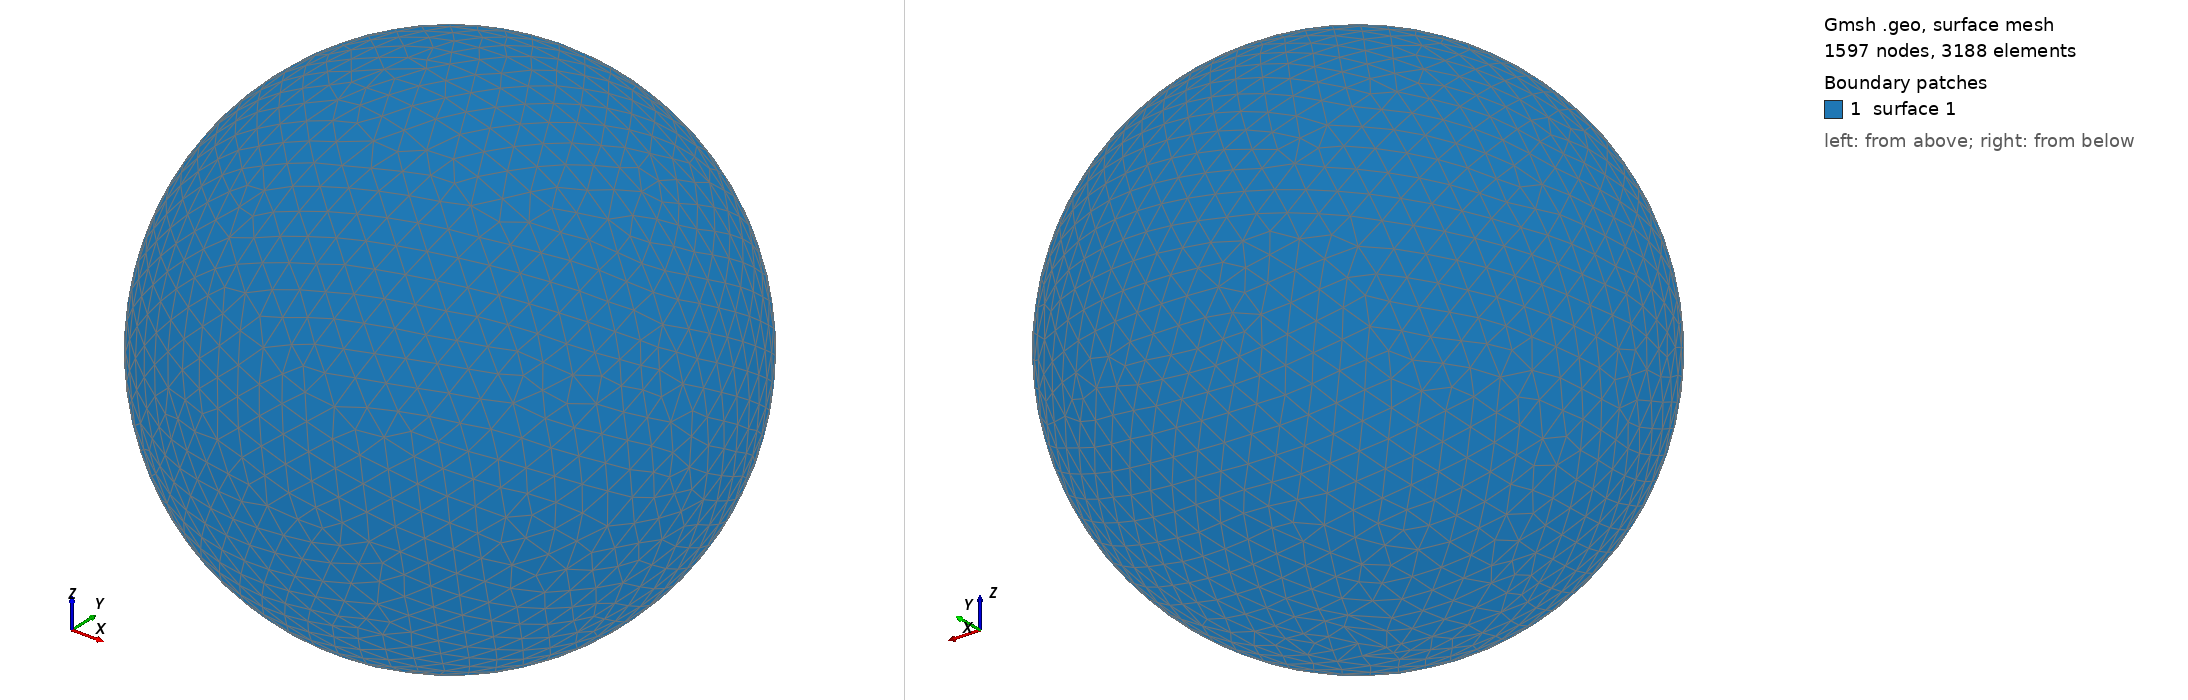

Gmsh geometry script, surface-meshed: 1597 nodes, 3188 surface elements. Boundary patches (legend numbers): 1 surface 1. Left view from above one corner, right view from below the opposite corner. The script declares no physical surfaces, so the legend lists its geometric surfaces. The drawing asked Gmsh for element sizes between 1% and 20% of the model's largest extent; the script's own settings can give other sizes.

=== shot0428.geo (drawn) ===
SetFactory("OpenCASCADE");
Point(1) = {0,0,0,0};
Sphere(1) = {0,0,0,0.00484300};
MeshSize{ PointsOf{ Surface{:}; } } = 0.000484300;
Mesh.ElementOrder=1;
Mesh.Format=39;
